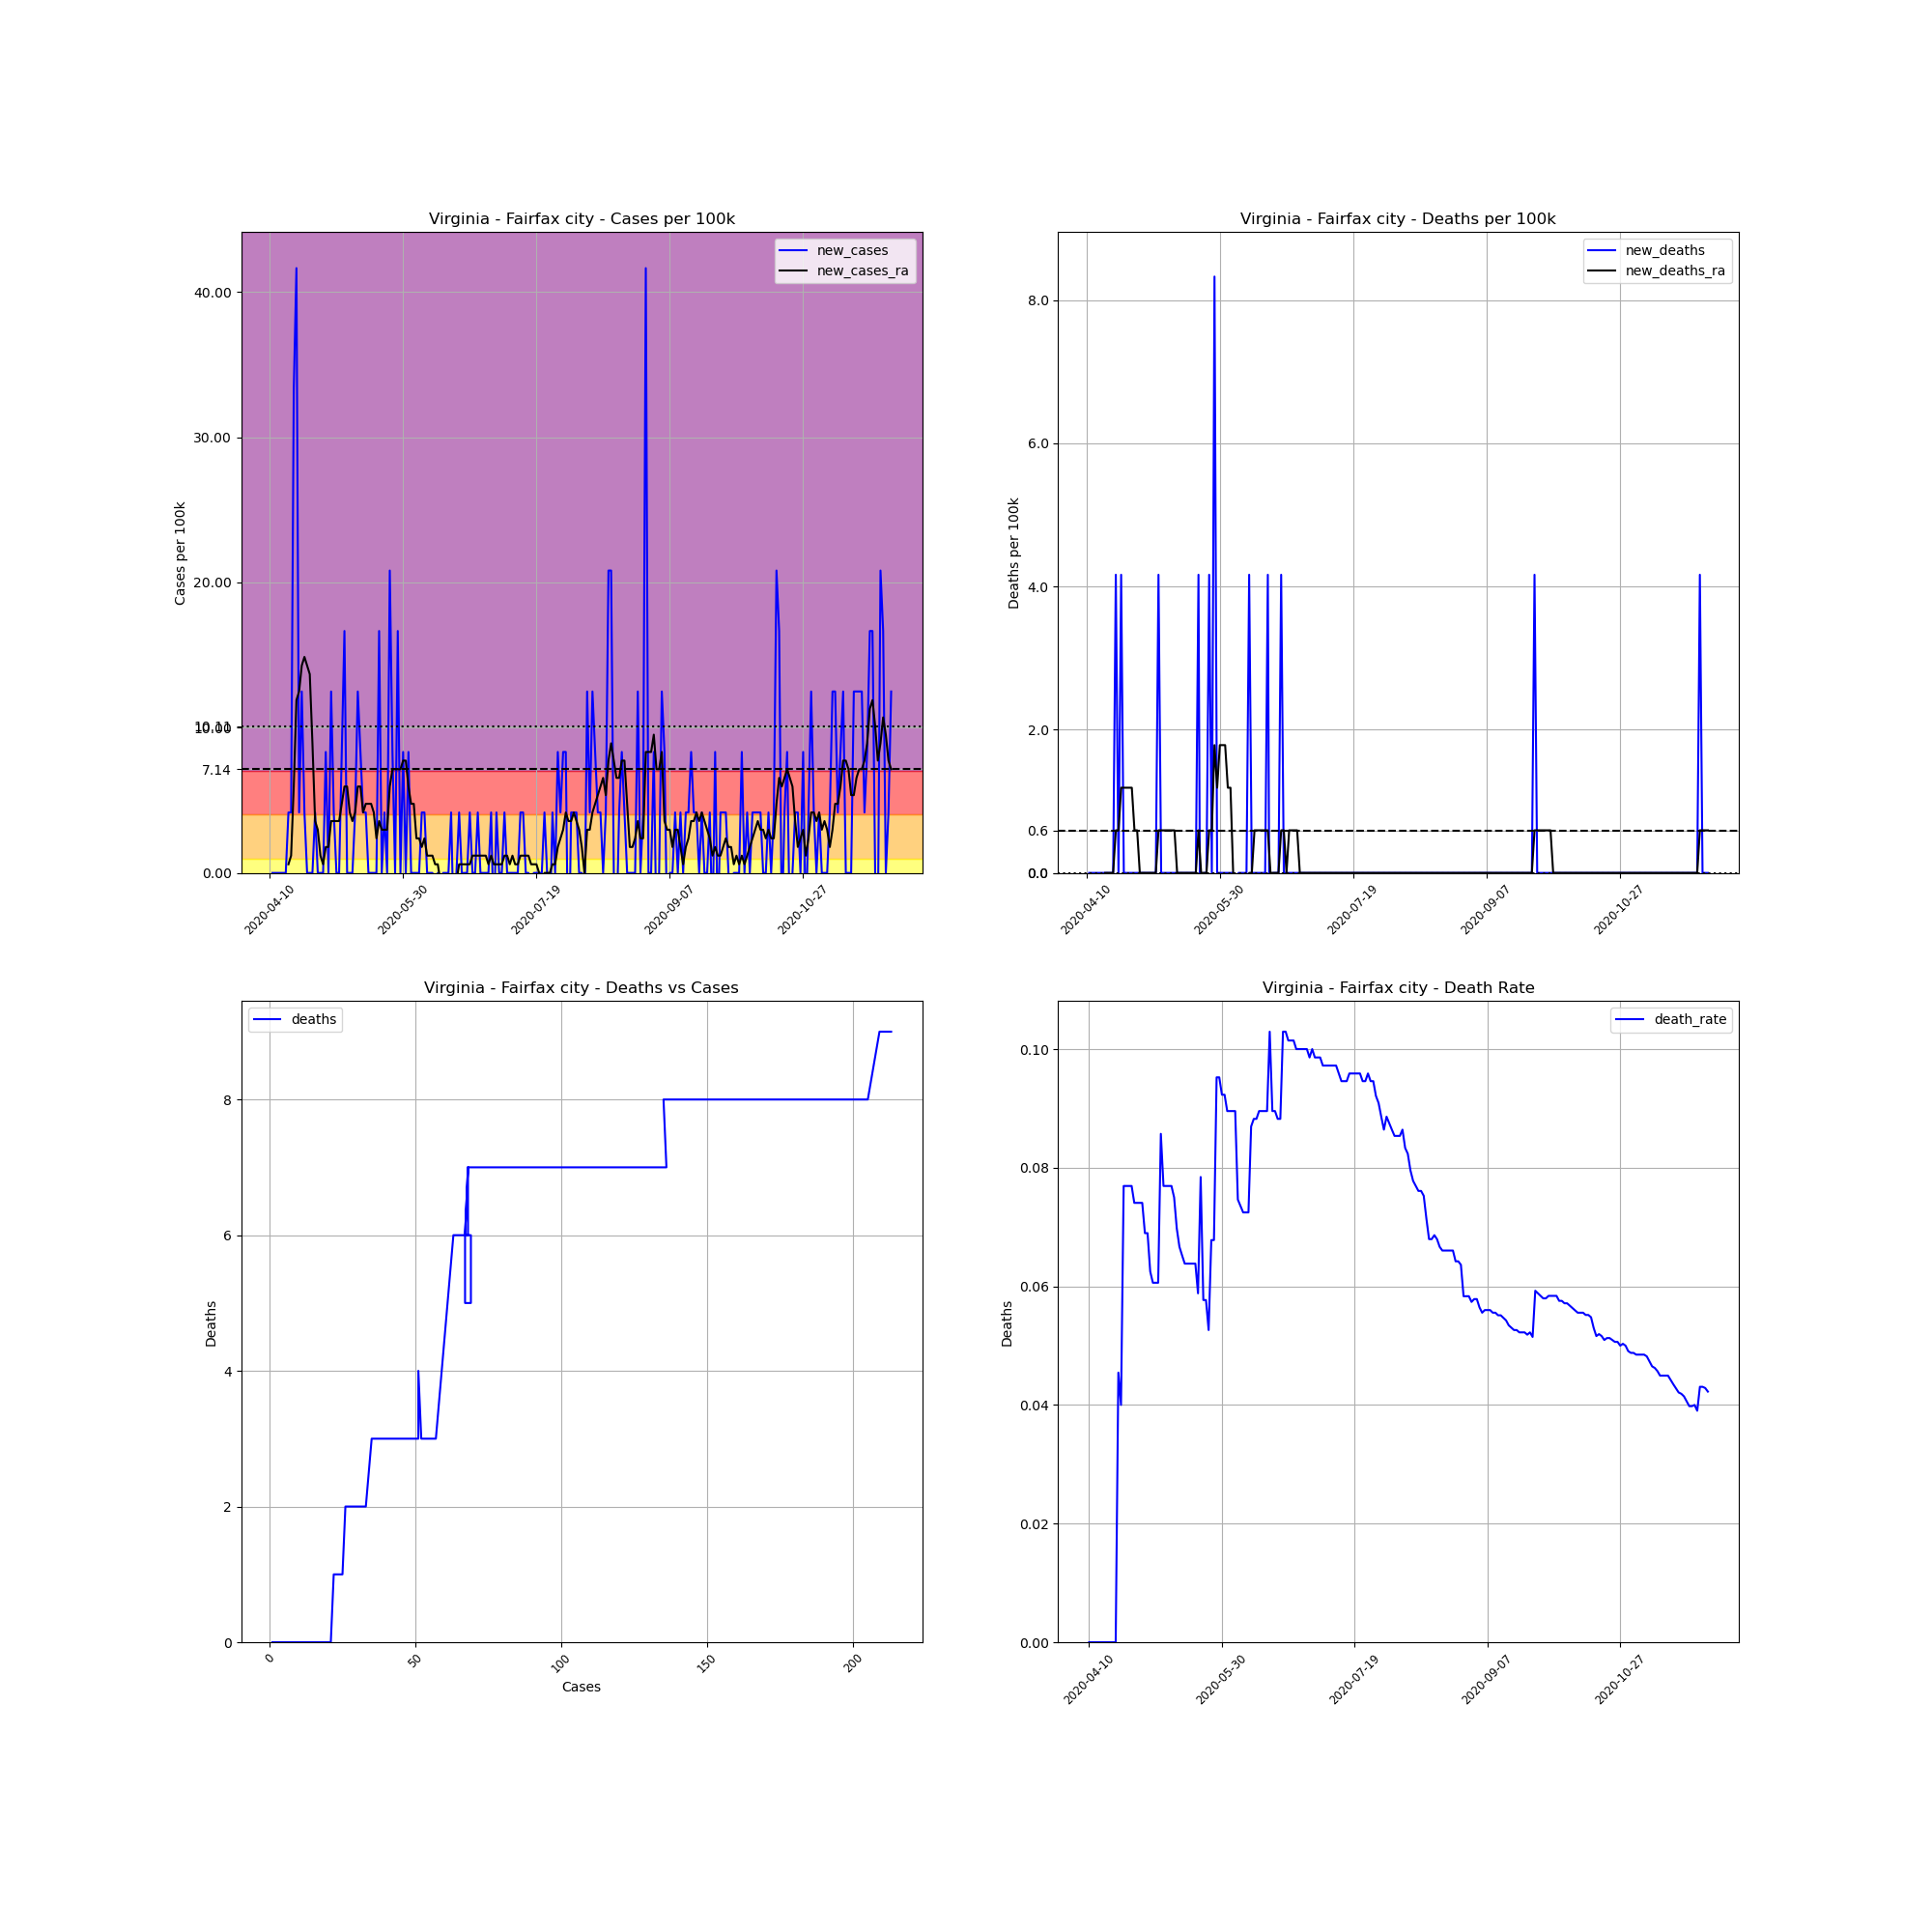

Data behind this chart, as committed beside it:
, date, county, state, fips, cases, deaths, COUNTY, STNAME, CTYNAME, POPESTIMATE2019, cases_per_100k, deaths_per_100k, death_rate, new_cases, new_deaths, new_cases_ra, new_deaths_ra
651400, 2020-04-10, Fairfax city, Virginia, 51600, 1, 0.0, 600, Virginia, Fairfax city, 24019, 4.163, 0.0, 0.0, , , , 
651401, 2020-04-11, Fairfax city, Virginia, 51600, 1, 0.0, 600, Virginia, Fairfax city, 24019, 4.163, 0.0, 0.0, 0.0, 0.0, , 
651402, 2020-04-12, Fairfax city, Virginia, 51600, 1, 0.0, 600, Virginia, Fairfax city, 24019, 4.163, 0.0, 0.0, 0.0, 0.0, , 
651403, 2020-04-13, Fairfax city, Virginia, 51600, 1, 0.0, 600, Virginia, Fairfax city, 24019, 4.163, 0.0, 0.0, 0.0, 0.0, , 
651404, 2020-04-14, Fairfax city, Virginia, 51600, 1, 0.0, 600, Virginia, Fairfax city, 24019, 4.163, 0.0, 0.0, 0.0, 0.0, , 
651405, 2020-04-15, Fairfax city, Virginia, 51600, 1, 0.0, 600, Virginia, Fairfax city, 24019, 4.163, 0.0, 0.0, 0.0, 0.0, , 
651406, 2020-04-16, Fairfax city, Virginia, 51600, 1, 0.0, 600, Virginia, Fairfax city, 24019, 4.163, 0.0, 0.0, 0.0, 0.0, , 
651407, 2020-04-17, Fairfax city, Virginia, 51600, 2, 0.0, 600, Virginia, Fairfax city, 24019, 8.327, 0.0, 0.0, 4.163, 0.0, 0.5948, 0.0
651408, 2020-04-18, Fairfax city, Virginia, 51600, 3, 0.0, 600, Virginia, Fairfax city, 24019, 12.49, 0.0, 0.0, 4.163, 0.0, 1.19, 0.0
651409, 2020-04-19, Fairfax city, Virginia, 51600, 11, 0.0, 600, Virginia, Fairfax city, 24019, 45.8, 0.0, 0.0, 33.31, 0.0, 5.948, 0.0
651410, 2020-04-20, Fairfax city, Virginia, 51600, 21, 0.0, 600, Virginia, Fairfax city, 24019, 87.43, 0.0, 0.0, 41.63, 0.0, 11.9, 0.0
651411, 2020-04-21, Fairfax city, Virginia, 51600, 22, 1.0, 600, Virginia, Fairfax city, 24019, 91.59, 4.163, 0.04545, 4.163, 4.163, 12.49, 0.5948
651412, 2020-04-22, Fairfax city, Virginia, 51600, 25, 1.0, 600, Virginia, Fairfax city, 24019, 104.1, 4.163, 0.04, 12.49, 0.0, 14.27, 0.5948
651413, 2020-04-23, Fairfax city, Virginia, 51600, 26, 2.0, 600, Virginia, Fairfax city, 24019, 108.2, 8.327, 0.07692, 4.163, 4.163, 14.87, 1.19
651414, 2020-04-24, Fairfax city, Virginia, 51600, 26, 2.0, 600, Virginia, Fairfax city, 24019, 108.2, 8.327, 0.07692, 0.0, 0.0, 14.27, 1.19
651415, 2020-04-25, Fairfax city, Virginia, 51600, 26, 2.0, 600, Virginia, Fairfax city, 24019, 108.2, 8.327, 0.07692, 0.0, 0.0, 13.68, 1.19
651416, 2020-04-26, Fairfax city, Virginia, 51600, 26, 2.0, 600, Virginia, Fairfax city, 24019, 108.2, 8.327, 0.07692, 0.0, 0.0, 8.922, 1.19
651417, 2020-04-27, Fairfax city, Virginia, 51600, 27, 2.0, 600, Virginia, Fairfax city, 24019, 112.4, 8.327, 0.07407, 4.163, 0.0, 3.569, 1.19
651418, 2020-04-28, Fairfax city, Virginia, 51600, 27, 2.0, 600, Virginia, Fairfax city, 24019, 112.4, 8.327, 0.07407, 0.0, 0.0, 2.974, 0.5948
651419, 2020-04-29, Fairfax city, Virginia, 51600, 27, 2.0, 600, Virginia, Fairfax city, 24019, 112.4, 8.327, 0.07407, 0.0, 0.0, 1.19, 0.5948
651420, 2020-04-30, Fairfax city, Virginia, 51600, 27, 2.0, 600, Virginia, Fairfax city, 24019, 112.4, 8.327, 0.07407, 0.0, 0.0, 0.5948, 0.0
651421, 2020-05-01, Fairfax city, Virginia, 51600, 29, 2.0, 600, Virginia, Fairfax city, 24019, 120.7, 8.327, 0.06897, 8.327, 0.0, 1.784, 0.0
651422, 2020-05-02, Fairfax city, Virginia, 51600, 29, 2.0, 600, Virginia, Fairfax city, 24019, 120.7, 8.327, 0.06897, 0.0, 0.0, 1.784, 0.0
651423, 2020-05-03, Fairfax city, Virginia, 51600, 32, 2.0, 600, Virginia, Fairfax city, 24019, 133.2, 8.327, 0.0625, 12.49, 0.0, 3.569, 0.0
651424, 2020-05-04, Fairfax city, Virginia, 51600, 33, 2.0, 600, Virginia, Fairfax city, 24019, 137.4, 8.327, 0.06061, 4.163, 0.0, 3.569, 0.0
651425, 2020-05-05, Fairfax city, Virginia, 51600, 33, 2.0, 600, Virginia, Fairfax city, 24019, 137.4, 8.327, 0.06061, 0.0, 0.0, 3.569, 0.0
651426, 2020-05-06, Fairfax city, Virginia, 51600, 33, 2.0, 600, Virginia, Fairfax city, 24019, 137.4, 8.327, 0.06061, 0.0, 0.0, 3.569, 0.0
651427, 2020-05-07, Fairfax city, Virginia, 51600, 35, 3.0, 600, Virginia, Fairfax city, 24019, 145.7, 12.49, 0.08571, 8.327, 4.163, 4.758, 0.5948
651428, 2020-05-08, Fairfax city, Virginia, 51600, 39, 3.0, 600, Virginia, Fairfax city, 24019, 162.4, 12.49, 0.07692, 16.65, 0.0, 5.948, 0.5948
651429, 2020-05-09, Fairfax city, Virginia, 51600, 39, 3.0, 600, Virginia, Fairfax city, 24019, 162.4, 12.49, 0.07692, 0.0, 0.0, 5.948, 0.5948
651430, 2020-05-10, Fairfax city, Virginia, 51600, 39, 3.0, 600, Virginia, Fairfax city, 24019, 162.4, 12.49, 0.07692, 0.0, 0.0, 4.163, 0.5948
651431, 2020-05-11, Fairfax city, Virginia, 51600, 39, 3.0, 600, Virginia, Fairfax city, 24019, 162.4, 12.49, 0.07692, 0.0, 0.0, 3.569, 0.5948
651432, 2020-05-12, Fairfax city, Virginia, 51600, 40, 3.0, 600, Virginia, Fairfax city, 24019, 166.5, 12.49, 0.075, 4.163, 0.0, 4.163, 0.5948
651433, 2020-05-13, Fairfax city, Virginia, 51600, 43, 3.0, 600, Virginia, Fairfax city, 24019, 179, 12.49, 0.06977, 12.49, 0.0, 5.948, 0.5948
651434, 2020-05-14, Fairfax city, Virginia, 51600, 45, 3.0, 600, Virginia, Fairfax city, 24019, 187.4, 12.49, 0.06667, 8.327, 0.0, 5.948, 0.0
651435, 2020-05-15, Fairfax city, Virginia, 51600, 46, 3.0, 600, Virginia, Fairfax city, 24019, 191.5, 12.49, 0.06522, 4.163, 0.0, 4.163, 0.0
651436, 2020-05-16, Fairfax city, Virginia, 51600, 47, 3.0, 600, Virginia, Fairfax city, 24019, 195.7, 12.49, 0.06383, 4.163, 0.0, 4.758, 0.0
651437, 2020-05-17, Fairfax city, Virginia, 51600, 47, 3.0, 600, Virginia, Fairfax city, 24019, 195.7, 12.49, 0.06383, 0.0, 0.0, 4.758, 0.0
651438, 2020-05-18, Fairfax city, Virginia, 51600, 47, 3.0, 600, Virginia, Fairfax city, 24019, 195.7, 12.49, 0.06383, 0.0, 0.0, 4.758, 0.0
651439, 2020-05-19, Fairfax city, Virginia, 51600, 47, 3.0, 600, Virginia, Fairfax city, 24019, 195.7, 12.49, 0.06383, 0.0, 0.0, 4.163, 0.0
651440, 2020-05-20, Fairfax city, Virginia, 51600, 47, 3.0, 600, Virginia, Fairfax city, 24019, 195.7, 12.49, 0.06383, 0.0, 0.0, 2.379, 0.0
651441, 2020-05-21, Fairfax city, Virginia, 51600, 51, 3.0, 600, Virginia, Fairfax city, 24019, 212.3, 12.49, 0.05882, 16.65, 0.0, 3.569, 0.0
651442, 2020-05-22, Fairfax city, Virginia, 51600, 51, 4.0, 600, Virginia, Fairfax city, 24019, 212.3, 16.65, 0.07843, 0.0, 4.163, 2.974, 0.5948
651443, 2020-05-23, Fairfax city, Virginia, 51600, 52, 3.0, 600, Virginia, Fairfax city, 24019, 216.5, 12.49, 0.05769, 4.163, -4.163, 2.974, 0.0
651444, 2020-05-24, Fairfax city, Virginia, 51600, 52, 3.0, 600, Virginia, Fairfax city, 24019, 216.5, 12.49, 0.05769, 0.0, 0.0, 2.974, 0.0
651445, 2020-05-25, Fairfax city, Virginia, 51600, 57, 3.0, 600, Virginia, Fairfax city, 24019, 237.3, 12.49, 0.05263, 20.82, 0.0, 5.948, 0.0
651446, 2020-05-26, Fairfax city, Virginia, 51600, 59, 4.0, 600, Virginia, Fairfax city, 24019, 245.6, 16.65, 0.0678, 8.327, 4.163, 7.137, 0.5948
651447, 2020-05-27, Fairfax city, Virginia, 51600, 59, 4.0, 600, Virginia, Fairfax city, 24019, 245.6, 16.65, 0.0678, 0.0, 0.0, 7.137, 0.5948
651448, 2020-05-28, Fairfax city, Virginia, 51600, 63, 6.0, 600, Virginia, Fairfax city, 24019, 262.3, 24.98, 0.09524, 16.65, 8.327, 7.137, 1.784
651449, 2020-05-29, Fairfax city, Virginia, 51600, 63, 6.0, 600, Virginia, Fairfax city, 24019, 262.3, 24.98, 0.09524, 0.0, 0.0, 7.137, 1.19
651450, 2020-05-30, Fairfax city, Virginia, 51600, 65, 6.0, 600, Virginia, Fairfax city, 24019, 270.6, 24.98, 0.09231, 8.327, 0.0, 7.732, 1.784
651451, 2020-05-31, Fairfax city, Virginia, 51600, 65, 6.0, 600, Virginia, Fairfax city, 24019, 270.6, 24.98, 0.09231, 0.0, 0.0, 7.732, 1.784
651452, 2020-06-01, Fairfax city, Virginia, 51600, 67, 6.0, 600, Virginia, Fairfax city, 24019, 278.9, 24.98, 0.08955, 8.327, 0.0, 5.948, 1.784
651453, 2020-06-02, Fairfax city, Virginia, 51600, 67, 6.0, 600, Virginia, Fairfax city, 24019, 278.9, 24.98, 0.08955, 0.0, 0.0, 4.758, 1.19
651454, 2020-06-03, Fairfax city, Virginia, 51600, 67, 6.0, 600, Virginia, Fairfax city, 24019, 278.9, 24.98, 0.08955, 0.0, 0.0, 4.758, 1.19
651455, 2020-06-04, Fairfax city, Virginia, 51600, 67, 6.0, 600, Virginia, Fairfax city, 24019, 278.9, 24.98, 0.08955, 0.0, 0.0, 2.379, 0.0
651456, 2020-06-05, Fairfax city, Virginia, 51600, 67, 5.0, 600, Virginia, Fairfax city, 24019, 278.9, 20.82, 0.07463, 0.0, -4.163, 2.379, -0.5948
651457, 2020-06-06, Fairfax city, Virginia, 51600, 68, 5.0, 600, Virginia, Fairfax city, 24019, 283.1, 20.82, 0.07353, 4.163, 0.0, 1.784, -0.5948
651458, 2020-06-07, Fairfax city, Virginia, 51600, 69, 5.0, 600, Virginia, Fairfax city, 24019, 287.3, 20.82, 0.07246, 4.163, 0.0, 2.379, -0.5948
651459, 2020-06-08, Fairfax city, Virginia, 51600, 69, 5.0, 600, Virginia, Fairfax city, 24019, 287.3, 20.82, 0.07246, 0.0, 0.0, 1.19, -0.5948
... 174 more rows
